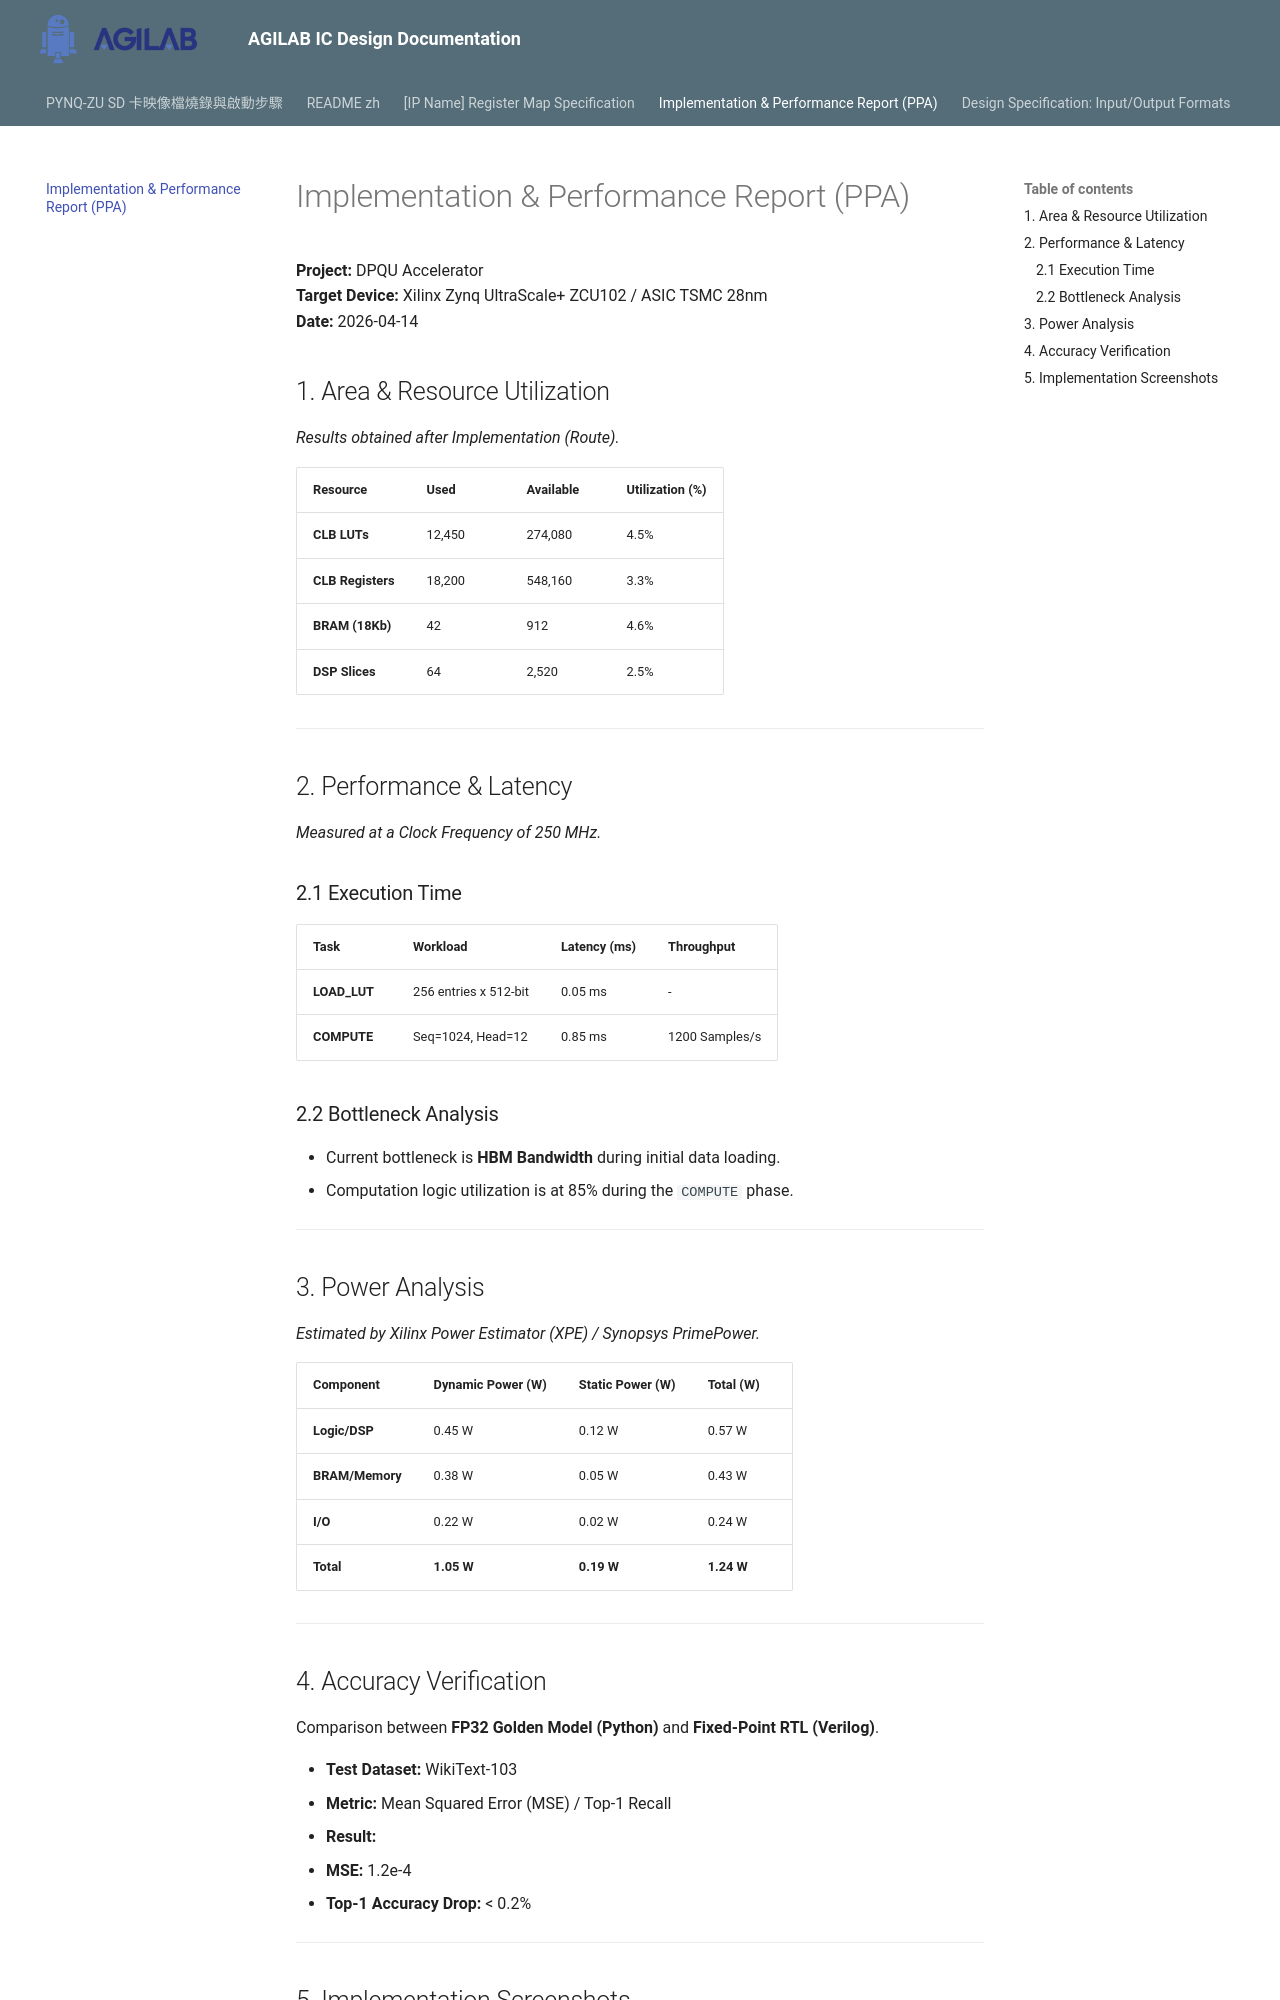

repository: AGILAB-NTNU/ic-lab00-quick_start · page: report/index.html · generator: mkdocs

# Implementation & Performance Report (PPA)

**Project:** DPQU Accelerator  
**Target Device:** Xilinx Zynq UltraScale+ ZCU102 / ASIC TSMC 28nm  
**Date:** 2026-04-14  

## 1. Area & Resource Utilization
*Results obtained after Implementation (Route).*

| Resource | Used | Available | Utilization (%) |
| :--- | :--- | :--- | :--- |
| **CLB LUTs** | 12,450 | 274,080 | 4.5% |
| **CLB Registers** | 18,200 | 548,160 | 3.3% |
| **BRAM (18Kb)** | 42 | 912 | 4.6% |
| **DSP Slices** | 64 | 2,520 | 2.5% |

---

## 2. Performance & Latency
*Measured at a Clock Frequency of **250 MHz**.*

### 2.1 Execution Time
| Task | Workload | Latency (ms) | Throughput |
| :--- | :--- | :--- | :--- |
| **LOAD_LUT** | 256 entries x 512-bit | 0.05 ms | - |
| **COMPUTE** | Seq=1024, Head=12 | 0.85 ms | 1200 Samples/s |

### 2.2 Bottleneck Analysis
* Current bottleneck is **HBM Bandwidth** during initial data loading.
* Computation logic utilization is at 85% during the `COMPUTE` phase.

---

## 3. Power Analysis
*Estimated by Xilinx Power Estimator (XPE) / Synopsys PrimePower.*

| Component | Dynamic Power (W) | Static Power (W) | Total (W) |
| :--- | :--- | :--- | :--- |
| **Logic/DSP** | 0.45 W | 0.12 W | 0.57 W |
| **BRAM/Memory** | 0.38 W | 0.05 W | 0.43 W |
| **I/O** | 0.22 W | 0.02 W | 0.24 W |
| **Total** | **1.05 W** | **0.19 W** | **1.24 W** |

---

## 4. Accuracy Verification
Comparison between **FP32 Golden Model (Python)** and **Fixed-Point RTL (Verilog)**.

* **Test Dataset:** WikiText-103
* **Metric:** Mean Squared Error (MSE) / Top-1 Recall
* **Result:**
  * **MSE:** 1.2e-4
  * **Top-1 Accuracy Drop:** < 0.2%

---
